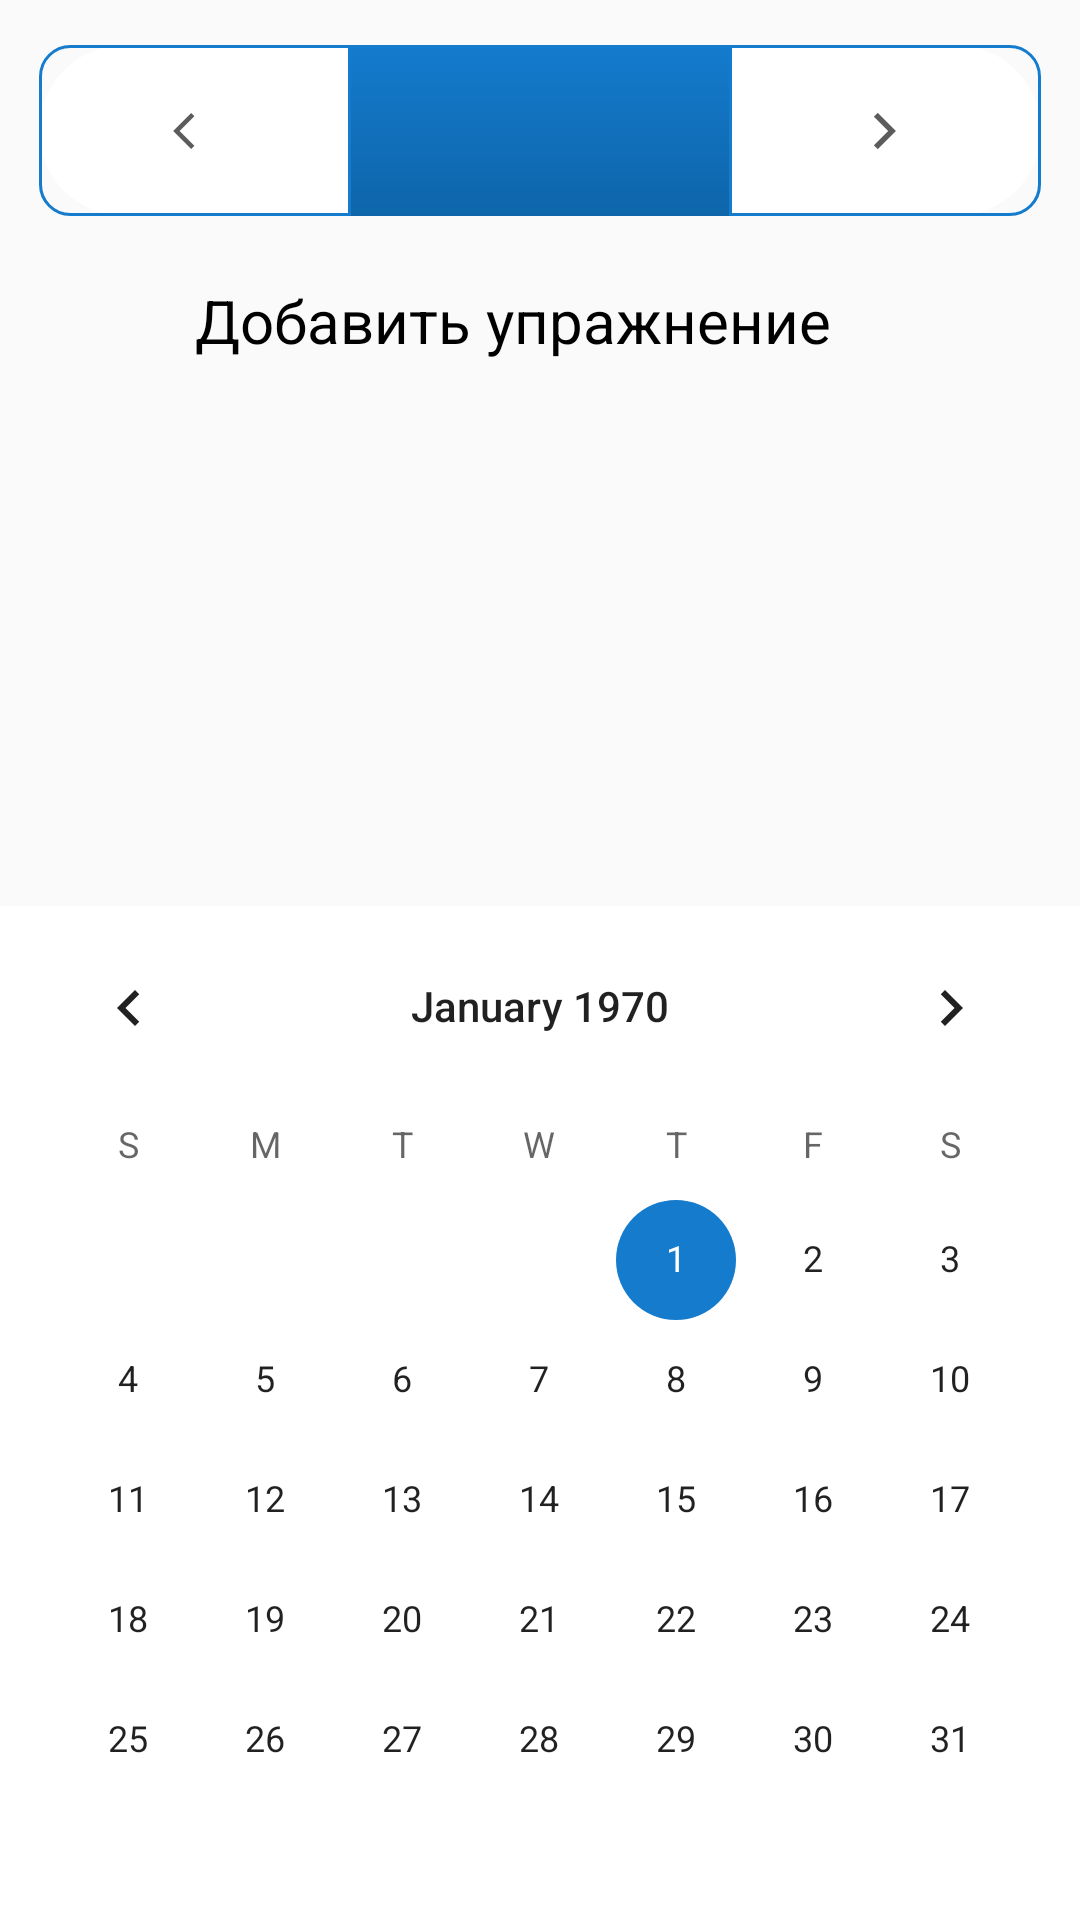

This screen was rendered from an Android layout file. Write that file and the resources it references.
<!-- AndroidManifest.xml: application theme AppTheme -->
<!-- res/layout/activity_schedule.xml -->
<?xml version="1.0" encoding="utf-8"?>
<androidx.coordinatorlayout.widget.CoordinatorLayout xmlns:android="http://schemas.android.com/apk/res/android"
    xmlns:app="http://schemas.android.com/apk/res-auto"
    android:layout_width="match_parent"
    android:layout_height="match_parent">
    <FrameLayout
        android:layout_width="match_parent"
        android:layout_height="match_parent">
<androidx.core.widget.NestedScrollView
    android:id="@+id/scrl"
    android:layout_width="match_parent"
    android:layout_height="match_parent"
    app:layout_behavior="@string/appbar_scrolling_view_behavior"
    android:isScrollContainer="true"
    android:measureAllChildren="true">

    <LinearLayout
        android:id="@+id/main1"
        android:layout_width="match_parent"
        android:layout_height="match_parent"
        android:gravity="center_horizontal|center_vertical"
        android:orientation="vertical">

        <LinearLayout
            android:id="@+id/linear"
            android:layout_width="match_parent"
            android:layout_height="wrap_content"
            android:layout_marginLeft="13dp"
            android:layout_marginTop="15dp"
            android:layout_marginRight="13dp"
            android:background="@drawable/tab_rounded_base"
            android:orientation="horizontal"
            app:layout_scrollFlags="scroll|enterAlways" >


            <ImageButton
                android:id="@+id/imageButton1"
                android:layout_width="312dp"
                android:layout_height="57dp"
                android:layout_weight="1"
                android:background="@drawable/left_button_yellow"
                android:src="@drawable/ic_action_name"
                android:contentDescription="@string/Shedule"/>


            <LinearLayout
                android:id="@+id/linee"
                android:layout_width="match_parent"
                android:layout_height="match_parent"
                android:layout_weight="1"
                android:background="@drawable/shapetext_yellow"
                android:orientation="vertical">


                <TextView
                    android:id="@+id/textView5"
                    android:layout_width="match_parent"
                    android:layout_height="wrap_content"
                    android:gravity="center_horizontal"
                    android:textColor="#FFFFFF"
                    android:textSize="17sp" />

                <TextView
                    android:id="@+id/textView6"
                    android:layout_width="match_parent"
                    android:layout_height="wrap_content"
                    android:gravity="center_horizontal"
                    android:textColor="#FFFFFF"
                    android:textSize="15sp" />
            </LinearLayout>

            <ImageButton
                android:id="@+id/imageButton"
                android:layout_width="312dp"
                android:layout_height="57dp"
                android:layout_weight="1"
                android:background="@drawable/right_button_yellow"
                android:src="@drawable/right"
                android:contentDescription="@string/setting"/>
        </LinearLayout>

        <LinearLayout
            android:id="@+id/layout_action"
            android:layout_width="306dp"
            android:layout_height="36dp"
            android:layout_gravity="center_horizontal"
            android:layout_marginTop="17dp"
            android:clickable="true"
            android:focusable="true"
            android:gravity="center_vertical">

            <TextView
                android:id="@+id/addexe"
                android:layout_width="wrap_content"
                android:layout_height="50dp"
                android:layout_gravity="center_horizontal|center_vertical"
                android:layout_marginStart="38dp"
                android:gravity="center_vertical"
                android:shadowColor="#DD0000"
                android:text="@string/addexe"
                android:textColor="#000000"
                android:textSize="20sp" />

            <ImageView
                android:id="@+id/imageView"
                android:layout_width="47dp"
                android:layout_height="match_parent"
                android:layout_marginEnd="126dp"
                android:src="@drawable/ic_baseline_add_24"
                android:contentDescription="@string/Shedule"/>


        </LinearLayout>

        <androidx.recyclerview.widget.RecyclerView
            android:id="@+id/recc"
            android:layout_width="match_parent"
            android:layout_height="wrap_content"
            android:layout_marginTop="11dp" />

    </LinearLayout>
</androidx.core.widget.NestedScrollView>


    <CalendarView
        android:layout_gravity="bottom"
        android:id="@+id/calendar"
        android:layout_width="match_parent"
        android:layout_height="wrap_content"
        android:background="@color/white"/>

</FrameLayout>
</androidx.coordinatorlayout.widget.CoordinatorLayout>
<!-- resources referenced by this layout -->
<resources>
  <color name="white">#FFFFFF</color>
  <!-- drawable ic_action_name: png bitmap (drawable-nodpi, 168 bytes) -->
  <!-- drawable left_button_yellow (drawable) -->
  <?xml version="1.0" encoding="utf-8"?>
  <selector xmlns:android="http://schemas.android.com/apk/res/android">
      <item android:drawable="@drawable/chosen_left_yellow" android:state_pressed="true"/>
      <item android:drawable="@drawable/outline_button_yellow"/>
  
  </selector>
  <!-- drawable right: png bitmap (drawable-nodpi, 177 bytes) -->
  <!-- drawable right_button_yellow (drawable) -->
  <?xml version="1.0" encoding="utf-8"?>
  <selector xmlns:android="http://schemas.android.com/apk/res/android">
  
          <item android:drawable="@drawable/chosen_right_yellow" android:state_pressed="true"/>
          <item android:drawable="@drawable/outline_button_right_yellow"/>
  </selector>
  <!-- drawable shapetext_yellow (drawable) -->
  <?xml version="1.0" encoding="utf-8"?>
  <shape xmlns:android="http://schemas.android.com/apk/res/android" >
  
      <solid
          android:color="#FFEB3B"/>
  
      <gradient
          android:angle="270"
          android:endColor="#0E65AA"
          android:startColor="#147BCD"
          android:type="linear" />
  
  </shape>
  <!-- drawable tab_rounded_base (drawable) -->
  <?xml version="1.0" encoding="utf-8"?>
  <shape xmlns:android="http://schemas.android.com/apk/res/android" >
  
      <corners
          android:radius="50dp"/>
  
      <solid
          android:color="#FFFFFF"/>
  
  
  </shape>
  <string name="Shedule">Расписание</string>
  <string name="addexe">Добавить упражнение</string>
  <string name="setting">Настройки</string>
  <style name="AppTheme" parent="Theme.AppCompat.Light.NoActionBar">
          
          <item name="colorPrimary">@color/colorPrimary</item>
          <item name="colorPrimaryDark">@color/colorPrimaryDark</item>
          <item name="colorAccent">@color/blue</item>
      </style>
  <!-- drawable chosen_left_yellow (drawable) -->
  <?xml version="1.0" encoding="utf-8"?>
  <shape xmlns:android="http://schemas.android.com/apk/res/android">
      <corners
          android:radius="0dp"
          android:topLeftRadius="10dp"
          android:bottomLeftRadius="10dp"
          />
      <solid
          android:color="#FFEB3B"/>
  
      <gradient
          android:angle="270"
          android:endColor="#0E65AA"
          android:startColor="#147BCD"
          android:type="linear" />
  </shape>
  <!-- drawable outline_button_yellow (drawable) -->
  <?xml version="1.0" encoding="utf-8"?>
  <shape xmlns:android="http://schemas.android.com/apk/res/android"
      android:shape="rectangle">
      <corners
          android:radius="0dp"
          android:topLeftRadius="10dp"
          android:bottomLeftRadius="10dp"
          />
      <stroke
          android:color="@color/blue"
          android:width="1dp" />
  
  
      <solid
          android:color="@android:color/transparent" />
  </shape>
  <!-- drawable chosen_right_yellow (drawable) -->
  <?xml version="1.0" encoding="utf-8"?>
  <shape xmlns:android="http://schemas.android.com/apk/res/android">
      <corners
          android:radius="0dp"
          android:topRightRadius="10dp"
          android:bottomRightRadius="10dp"
          />
      <solid
          android:color="#FFEB3B"/>
  
      <gradient
          android:angle="270"
          android:endColor="#0E65AA"
          android:startColor="#147BCD"
          android:type="linear" />
  </shape>
  <!-- drawable outline_button_right_yellow (drawable) -->
  <?xml version="1.0" encoding="utf-8"?>
  <shape xmlns:android="http://schemas.android.com/apk/res/android"
      android:shape="rectangle">
      <corners
          android:radius="0dp"
          android:topRightRadius="10dp"
          android:bottomRightRadius="10dp"
          />
      <stroke
          android:color="@color/blue"
          android:width="1dp" />
  
  
      <solid
          android:color="@android:color/transparent" />
  </shape>
  <color name="colorPrimary">#147BCD</color>
  <color name="colorPrimaryDark">#000000</color>
  <color name="blue">#147BCD</color>
</resources>
